The GitHub repository iDanishDev/Maize-Disease-Detection contains a labelled image folder "dataset" with 4 categories: maize blight, maize common rust, maize gray leaf spot, maize healthy. Examples follow, each with its label.

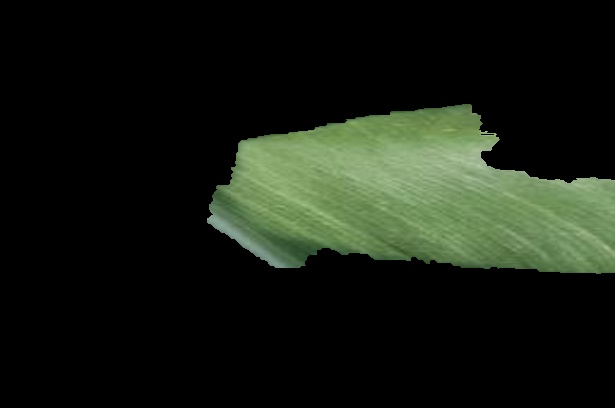
Label: maize healthy

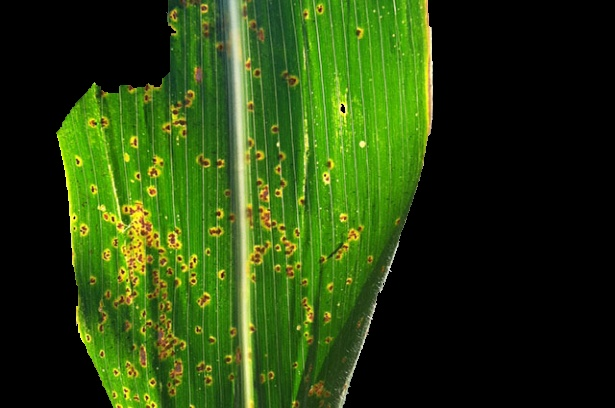
Label: maize common rust

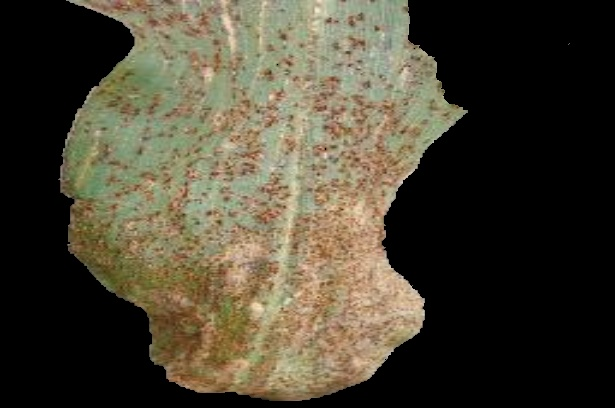
Label: maize common rust

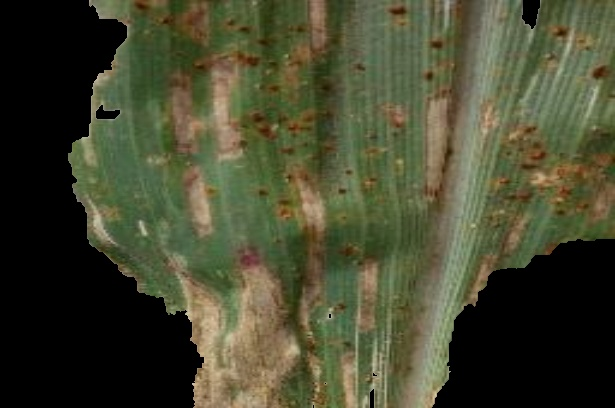
Label: maize gray leaf spot

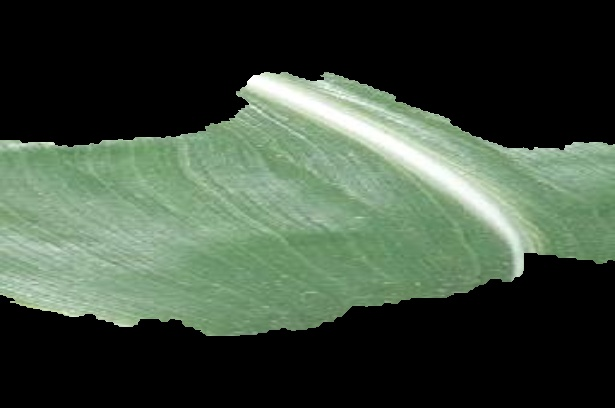
Label: maize healthy

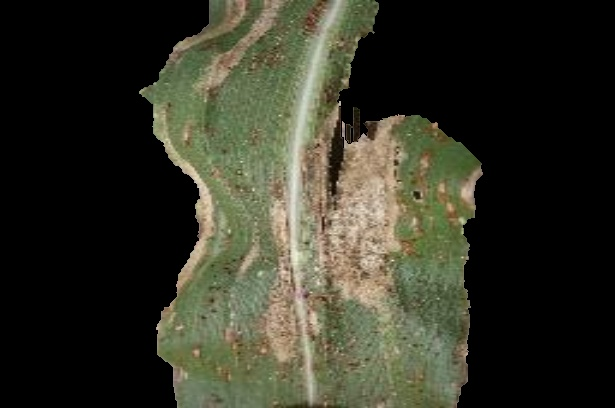
Label: maize blight
